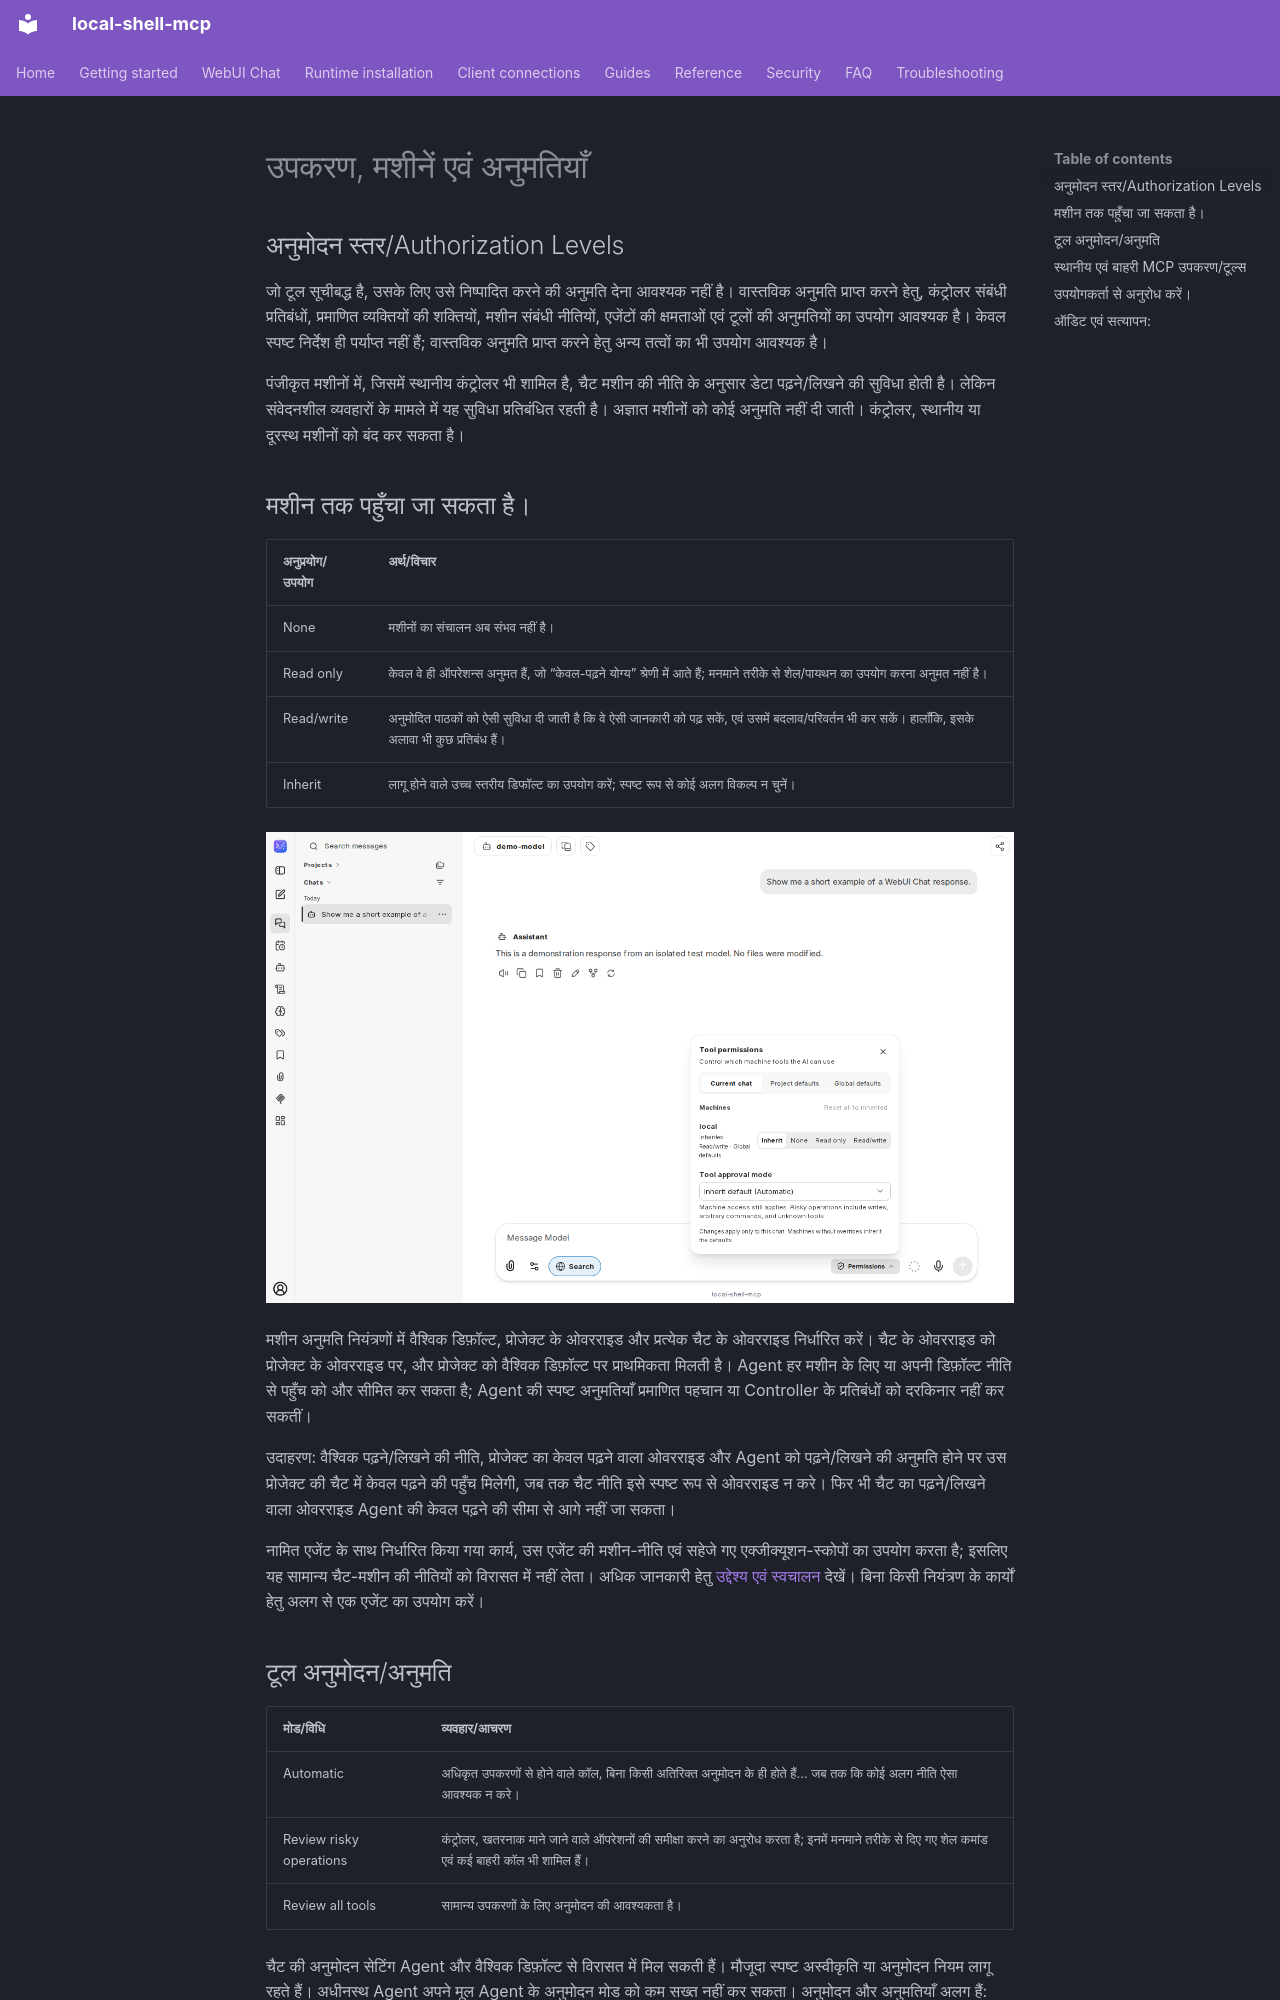

repository: fwerkor/local-shell-mcp · page: chat/permissions.hi/index.html · generator: mkdocs

<!-- i18n-source-sha256: e5ebd5f8cfb42332f4e38d63eabe47a6274ceacf919130202203bd85917f3469 -->
<!-- Machine-assisted translation; English source is authoritative. -->
# उपकरण, मशीनें एवं अनुमतियाँ

## अनुमोदन स्तर/Authorization Levels

जो टूल सूचीबद्ध है, उसके लिए उसे निष्पादित करने की अनुमति देना आवश्यक नहीं है। वास्तविक अनुमति प्राप्त करने हेतु, कंट्रोलर संबंधी प्रतिबंधों, प्रमाणित व्यक्तियों की शक्तियों, मशीन संबंधी नीतियों, एजेंटों की क्षमताओं एवं टूलों की अनुमतियों का उपयोग आवश्यक है। केवल स्पष्ट निर्देश ही पर्याप्त नहीं हैं; वास्तविक अनुमति प्राप्त करने हेतु अन्य तत्वों का भी उपयोग आवश्यक है।

पंजीकृत मशीनों में, जिसमें स्थानीय कंट्रोलर भी शामिल है, चैट मशीन की नीति के अनुसार डेटा पढ़ने/लिखने की सुविधा होती है। लेकिन संवेदनशील व्यवहारों के मामले में यह सुविधा प्रतिबंधित रहती है। अज्ञात मशीनों को कोई अनुमति नहीं दी जाती। कंट्रोलर, स्थानीय या दूरस्थ मशीनों को बंद कर सकता है।

## मशीन तक पहुँचा जा सकता है।

| अनुप्रयोग/उपयोग | अर्थ/विचार |
|---|---|
| None | मशीनों का संचालन अब संभव नहीं है। |
| Read only | केवल वे ही ऑपरेशन्स अनुमत हैं, जो “केवल-पढ़ने योग्य” श्रेणी में आते हैं; मनमाने तरीके से शेल/पायथन का उपयोग करना अनुमत नहीं है। |
| Read/write | अनुमोदित पाठकों को ऐसी सुविधा दी जाती है कि वे ऐसी जानकारी को पढ़ सकें, एवं उसमें बदलाव/परिवर्तन भी कर सकें। हालाँकि, इसके अलावा भी कुछ प्रतिबंध हैं। |
| Inherit | लागू होने वाले उच्च स्तरीय डिफॉल्ट का उपयोग करें; स्पष्ट रूप से कोई अलग विकल्प न चुनें। |

![बातचीत में मशीनों के अनुमति एवं अनुमोदन की प्रक्रिया](../assets/chat/machine-permissions.png)

मशीन अनुमति नियंत्रणों में वैश्विक डिफ़ॉल्ट, प्रोजेक्ट के ओवरराइड और प्रत्येक चैट के ओवरराइड निर्धारित करें। चैट के ओवरराइड को प्रोजेक्ट के ओवरराइड पर, और प्रोजेक्ट को वैश्विक डिफ़ॉल्ट पर प्राथमिकता मिलती है। Agent हर मशीन के लिए या अपनी डिफ़ॉल्ट नीति से पहुँच को और सीमित कर सकता है; Agent की स्पष्ट अनुमतियाँ प्रमाणित पहचान या Controller के प्रतिबंधों को दरकिनार नहीं कर सकतीं।

उदाहरण: वैश्विक पढ़ने/लिखने की नीति, प्रोजेक्ट का केवल पढ़ने वाला ओवरराइड और Agent को पढ़ने/लिखने की अनुमति होने पर उस प्रोजेक्ट की चैट में केवल पढ़ने की पहुँच मिलेगी, जब तक चैट नीति इसे स्पष्ट रूप से ओवरराइड न करे। फिर भी चैट का पढ़ने/लिखने वाला ओवरराइड Agent की केवल पढ़ने की सीमा से आगे नहीं जा सकता।

नामित एजेंट के साथ निर्धारित किया गया कार्य, उस एजेंट की मशीन-नीति एवं सहेजे गए एक्जीक्यूशन-स्कोपों का उपयोग करता है; इसलिए यह सामान्य चैट-मशीन की नीतियों को विरासत में नहीं लेता। अधिक जानकारी हेतु [उद्देश्य एवं स्वचालन](automation.md) देखें। बिना किसी नियंत्रण के कार्यों हेतु अलग से एक एजेंट का उपयोग करें।

## टूल अनुमोदन/अनुमति

| मोड/विधि | व्यवहार/आचरण |
|---|---|
| Automatic | अधिकृत उपकरणों से होने वाले कॉल, बिना किसी अतिरिक्त अनुमोदन के ही होते हैं… जब तक कि कोई अलग नीति ऐसा आवश्यक न करे। |
| Review risky operations | कंट्रोलर, खतरनाक माने जाने वाले ऑपरेशनों की समीक्षा करने का अनुरोध करता है; इनमें मनमाने तरीके से दिए गए शेल कमांड एवं कई बाहरी कॉल भी शामिल हैं। |
| Review all tools | सामान्य उपकरणों के लिए अनुमोदन की आवश्यकता है। |

चैट की अनुमोदन सेटिंग Agent और वैश्विक डिफ़ॉल्ट से विरासत में मिल सकती हैं। मौजूदा स्पष्ट अस्वीकृति या अनुमोदन नियम लागू रहते हैं। अधीनस्थ Agent अपने मूल Agent के अनुमोदन मोड को कम सख्त नहीं कर सकता। अनुमोदन और अनुमतियाँ अलग हैं: मशीन पर अस्वीकृत कार्रवाई को अनुमोदित करने से मशीन की पहुँच नहीं मिलती।

अनुमोदन करने से पहले, वास्तविक तर्कों, गंतव्यों एवं संभावित दुष्प्रभावों की जाँच अवश्य करें। बिना देखभाल के चलने वाली प्रक्रियाओं में, एजेंट एवं अनुमोदन नीतियों को सावधानीपूर्वक निर्धारित करें; क्योंकि मानव-सहायता आवश्यक होने पर प्रगति में बाधा आ सकती है। केवल प्रॉम्प्टों को हटाने के लिए ही अधिकारों का विस्तार न करें।
